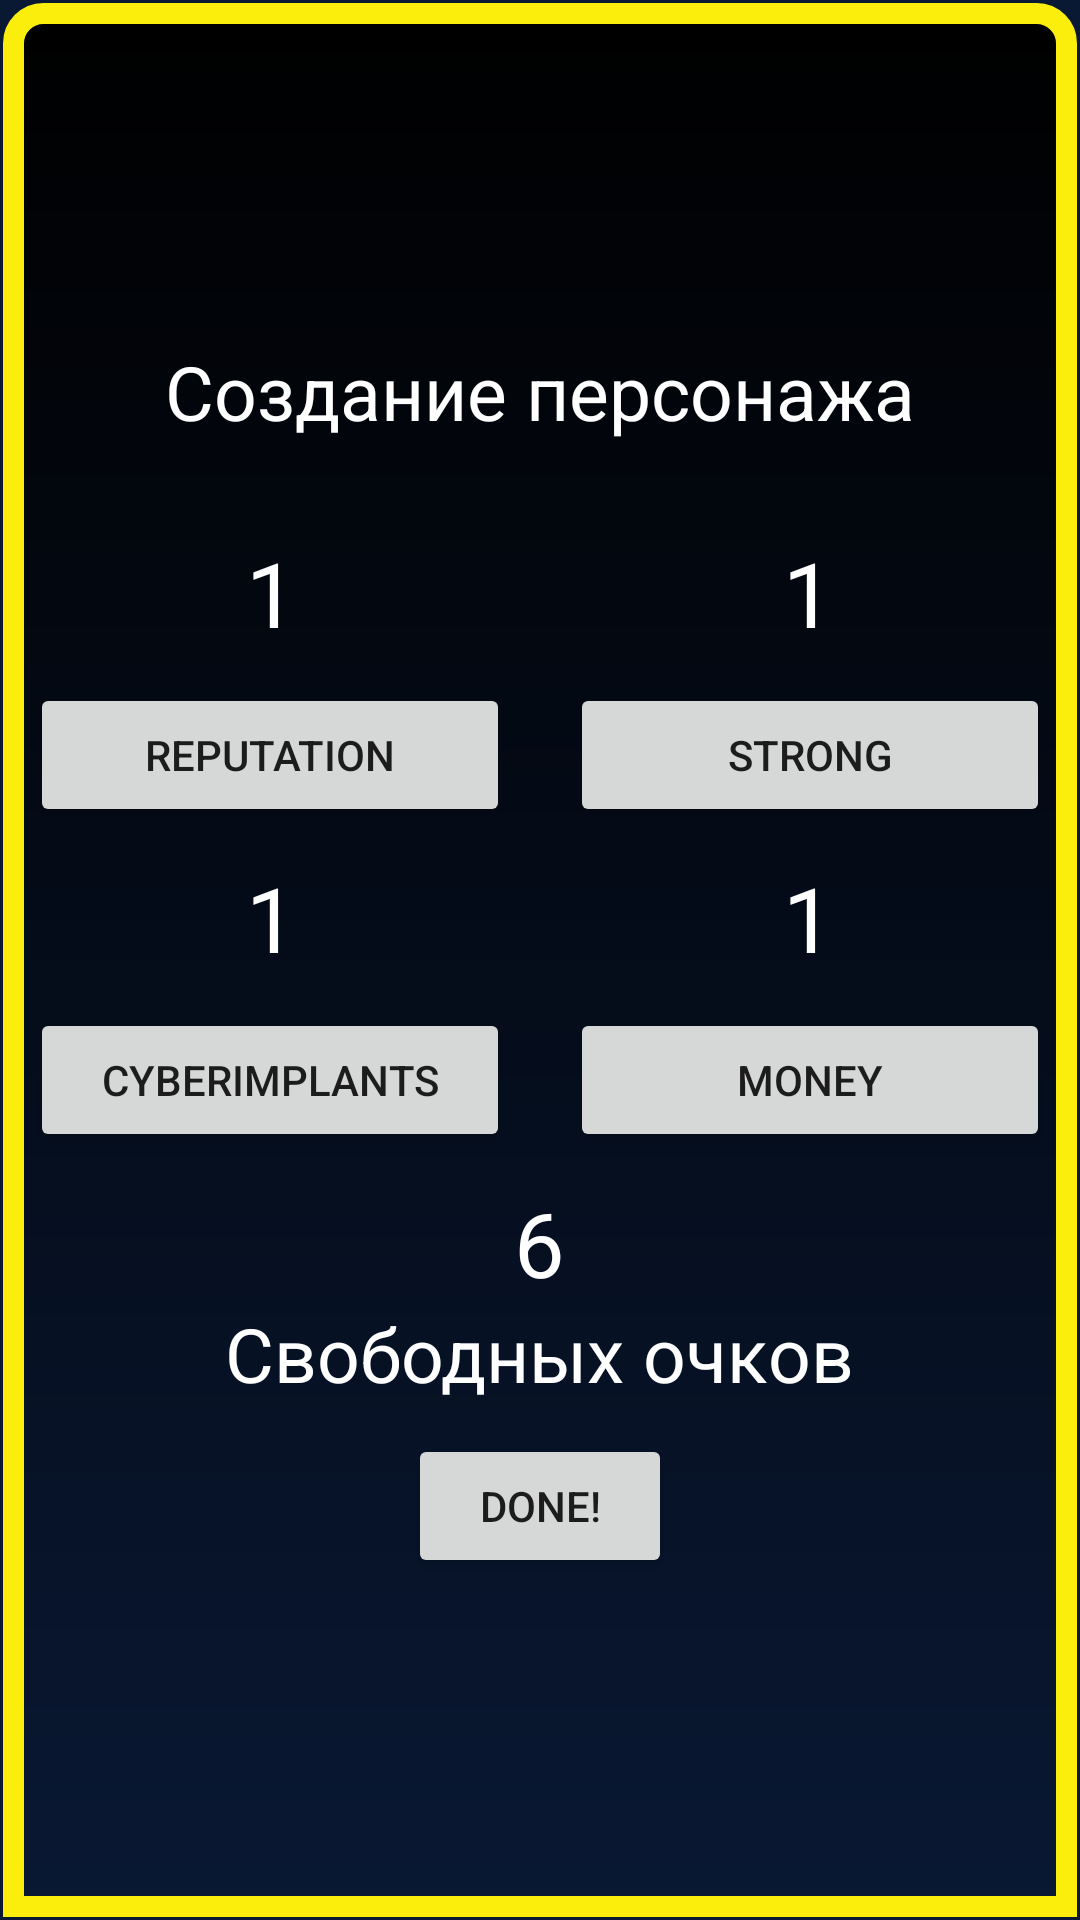

Here is an Android app screen rendered from its layout file. Give the layout XML and the strings, colors and styles it references.
<!-- AndroidManifest.xml: application theme Theme.VisualNovel -->
<!-- res/layout/start_layout.xml -->
<?xml version="1.0" encoding="utf-8"?>
<androidx.constraintlayout.widget.ConstraintLayout xmlns:android="http://schemas.android.com/apk/res/android"
    android:layout_width="match_parent"
    android:layout_height="match_parent"
    android:background="@color/darkMidnight">
    <LinearLayout
        android:background="@drawable/border_style_up"
        android:gravity="center"
        android:layout_margin="1dp"
        android:orientation="vertical"
        android:layout_width="match_parent"
        android:layout_height="match_parent">

        <TextView
            android:textColor="@color/white"
            android:layout_marginBottom="30dp"
            android:layout_width="wrap_content"
            android:layout_height="wrap_content"
            android:text="Создание персонажа"
            android:textSize="25dp"/>

        <LinearLayout
            android:gravity="center"
            android:layout_width="match_parent"
            android:layout_height="wrap_content">

            <LinearLayout
                android:gravity="center"
                android:layout_width="wrap_content"
                android:layout_height="wrap_content"
                android:layout_weight="1">
                <TextView
                    android:id="@+id/rep"
                    android:textColor="@color/white"
                    android:layout_width="wrap_content"
                    android:layout_height="wrap_content"
                    android:text="1"
                    android:textSize="30dp">
                </TextView>
            </LinearLayout>
            <LinearLayout
                android:layout_width="wrap_content"
                android:layout_height="wrap_content"
                android:layout_weight="1"
                android:gravity="center">
                <TextView
                    android:textColor="@color/white"
                    android:id="@+id/strong"
                    android:layout_width="wrap_content"
                    android:layout_height="wrap_content"
                    android:text="1"
                    android:textSize="30dp">
                </TextView>
            </LinearLayout>

        </LinearLayout>

        <LinearLayout
            android:gravity="center"
            android:layout_width="match_parent"
            android:layout_height="wrap_content">
            <Button
                android:id="@+id/repButton"
                android:layout_margin="10dp"
                android:layout_width="160dp"
                android:layout_height="wrap_content"
                android:text="Reputation"/>

            <Button
                android:id="@+id/strongButton"
                android:layout_margin="10dp"
                android:layout_width="160dp"
                android:layout_height="wrap_content"
                android:text="Strong"/>
        </LinearLayout>

        <LinearLayout
            android:gravity="center"
            android:layout_width="match_parent"
            android:layout_height="wrap_content">

            <LinearLayout
                android:gravity="center"
                android:layout_width="wrap_content"
                android:layout_height="wrap_content"
                android:layout_weight="1">
                <TextView
                    android:textColor="@color/white"
                    android:id="@+id/cyberimpl"
                    android:layout_width="wrap_content"
                    android:layout_height="wrap_content"
                    android:text="1"
                    android:textSize="30dp">
                </TextView>
            </LinearLayout>
            <LinearLayout
                android:layout_width="wrap_content"
                android:layout_height="wrap_content"
                android:layout_weight="1"
                android:gravity="center">
                <TextView
                    android:textColor="@color/white"
                    android:id="@+id/money"
                    android:layout_width="wrap_content"
                    android:layout_height="wrap_content"
                    android:text="1"
                    android:textSize="30dp">
                </TextView>
            </LinearLayout>

        </LinearLayout>

        <LinearLayout
            android:gravity="center"
            android:layout_width="match_parent"
            android:layout_height="wrap_content">
            <Button
                android:id="@+id/cyberimplButton"
                android:layout_margin="10dp"
                android:layout_width="160dp"
                android:layout_height="wrap_content"
                android:text="Cyberimplants"/>

            <Button
                android:id="@+id/moneyButton"
                android:layout_margin="10dp"
                android:layout_width="160dp"
                android:layout_height="wrap_content"
                android:text="Money"/>

        </LinearLayout>

        <LinearLayout
            android:orientation="vertical"
            android:layout_gravity="center"
            android:gravity="center"
            android:layout_width="wrap_content"
            android:layout_height="wrap_content">
            <TextView
                android:textColor="@color/white"
                android:id="@+id/perksCount"
                android:layout_width="wrap_content"
                android:layout_height="wrap_content"
                android:text="6"
                android:textSize="30dp"/>
            <TextView
                android:textColor="@color/white"
                android:layout_width="wrap_content"
                android:layout_height="wrap_content"
                android:text="Свободных очков"
                android:textSize="25dp"/>


        </LinearLayout>

        <Button
            android:id="@+id/done"
            android:layout_marginTop="10dp"
            android:layout_gravity="center"
            android:layout_width="wrap_content"
            android:layout_height="wrap_content"
            android:text="Done!"/>

    </LinearLayout>

</androidx.constraintlayout.widget.ConstraintLayout>
<!-- resources referenced by this layout -->
<resources>
  <color name="darkMidnight">#091833</color>
  <color name="white">#FFFFFFFF</color>
  <!-- drawable border_style_up (drawable) -->
  <?xml version="1.0" encoding="utf-8"?>
  <shape xmlns:android="http://schemas.android.com/apk/res/android"
      android:thickness="0dp"
      android:shape="rectangle">
      <stroke android:width="7dp"
          android:color="@color/yellow"/>
      <corners android:topLeftRadius="10dp"
          android:topRightRadius="10dp"/>
      <gradient
          android:startColor="@color/black"
          android:endColor="@color/darkMidnight"
          android:type="linear"
          android:angle="10"/>
  </shape>
  <style name="Theme.VisualNovel" parent="Theme.MaterialComponents.DayNight.NoActionBar">
          
          <item name="colorPrimary">@color/purple_500</item>
          <item name="colorPrimaryVariant">@color/purple_700</item>
          <item name="colorOnPrimary">@color/white</item>
          
          <item name="colorSecondary">@color/teal_200</item>
          <item name="colorSecondaryVariant">@color/teal_700</item>
          <item name="colorOnSecondary">@color/black</item>
          
          <item name="android:statusBarColor">?attr/colorPrimaryVariant</item>
          
  
          <item name="windowActionBar">false</item> //NoActionBar
          <item name="windowNoTitle">true</item>
      </style>
  <color name="yellow">#FCEE0C</color>
  <color name="black">#FF000000</color>
  <color name="purple_500">#FF6200EE</color>
  <color name="purple_700">#FF3700B3</color>
  <color name="teal_200">#FF03DAC5</color>
  <color name="teal_700">#FF018786</color>
</resources>
